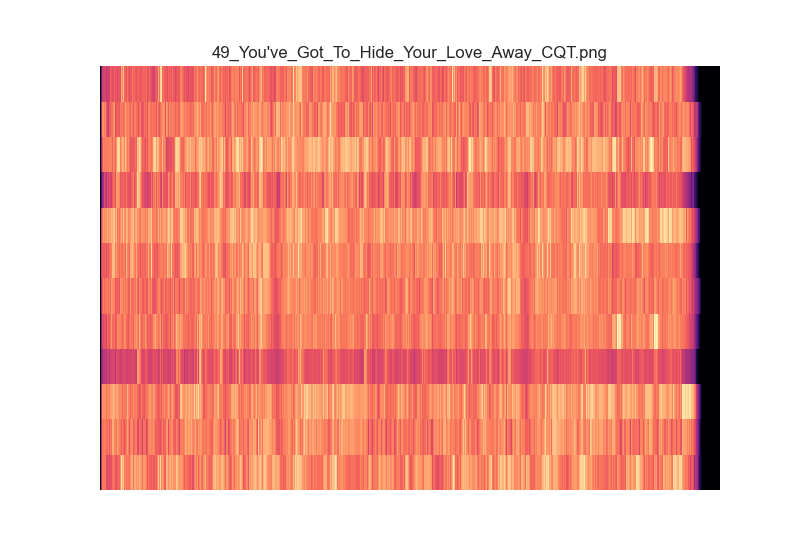

Values plotted in this chart, from the file beside it:
3.256894223492677739e-05, 2.998778613057777190e-05, 2.843716402136349324e-05, 3.133388587228234272e-05, 3.391755475985249059e-05, 3.483263351229676100e-05, 4.216010085042191566e-05, 3.977943318620466660e-05, 3.811647341226892592e-05, 3.831008024613548724e+00, 3.226959864092141306e+00, 2.020993393291453799e+01, 2.716655267688274122e+01, 3.245547200492749340e+01, 3.900075967475629568e+01, 4.291574224544623917e+01, 3.736664159654903727e+01, 2.923394555223497093e+01, 3.010760152602577833e+01, 3.430812324218094034e+01, 3.719726601762054230e+01, 3.550576086682393395e+01, 2.968847665459488283e+01, 2.744413588097432921e+01
3.439782025281527150e-05, 3.298730715494766342e-05, 3.320512191433246850e-05, 2.796938309825055375e-05, 2.743572112378039033e-05, 3.395708255169806232e-05, 2.832242275913770909e-05, 3.704167664911468241e-05, 3.199196106316467799e-05, 3.776520703360760844e+00, 1.952322900575317632e+01, 3.315777203103859705e+01, 2.636394324771234920e+01, 3.148762527560883839e+01, 3.394631438242869592e+01, 3.488370042703813567e+01, 3.415510675872424429e+01, 2.969560747622659136e+01, 2.833643785255357983e+01, 3.195997561100579887e+01, 3.534105240381770585e+01, 3.758425231222870622e+01, 3.717727873101901537e+01, 3.554131834154913605e+01
4.022722348187701279e-05, 3.943356907025573484e-05, 4.385532552360757376e-05, 4.068524950157987241e-05, 3.924546230535700883e-05, 4.385650199456528223e-05, 4.003072914250328698e-05, 4.046643079394671389e-05, 4.070899560048344779e-05, 4.137110944902642196e+00, 1.669220619212353895e+01, 4.028755635891160125e+01, 4.387864131392372968e+01, 5.166637144788688119e+01, 4.524591518647250155e+01, 4.299141659314832964e+01, 4.092359586217575185e+01, 4.193212989804386837e+01, 4.556689903817732556e+01, 4.883130788249317789e+01, 4.908506231336439640e+01, 4.123695383206754883e+01, 4.564284343621434914e+01, 5.043891034466456347e+01
3.282237244189318827e-05, 3.473179267704694985e-05, 3.521218803925505272e-05, 3.281148556387452367e-05, 3.818183540741341845e-05, 3.452298192365282632e-05, 3.572437144361098219e-05, 3.912773547229051846e-05, 4.426441427613312795e-05, 1.012000686600663890e+00, 7.073794463238359809e-01, 1.529887896075194931e+00, 1.886074378832583998e+00, 2.463884051860128821e+00, 3.356794040048397765e+00, 2.882787972843218860e+00, 3.977187777861318274e+00, 3.798799801695742495e+00, 4.766517115224742085e+00, 4.634164153353855120e+00, 5.127997181642131252e+00, 6.005202976912821455e+00, 4.492666445756032800e+00, 5.163343665215430534e+00
4.070498524864118507e-05, 4.231297800910178855e-05, 4.102798552733295145e-05, 4.163818879007032483e-05, 3.626338943159524927e-05, 3.910981613163600791e-05, 3.726354445230188573e-05, 3.904669653288741669e-05, 4.135097413022608423e-05, 1.673631029113868296e+00, 1.992028480978335736e+00, 4.541632193422221242e+00, 5.638851335401390052e+00, 9.203918284035722763e+00, 1.131401640536581787e+01, 1.209803008006373659e+01, 7.524816064685234451e+00, 1.050029197877345055e+01, 1.160957763760810479e+01, 1.370582260367493710e+01, 1.412150134226469866e+01, 1.273889313905356069e+01, 1.463892113816561924e+01, 1.573710326601483978e+01
4.377874021512376051e-05, 4.276746938508953167e-05, 3.882775137479341102e-05, 4.538056291766493752e-05, 4.765105775195341514e-05, 4.325749183231122918e-05, 4.179635163271674323e-05, 4.304612230911228159e-05, 5.567540206676734266e-05, 2.629607291892108289e+00, 5.345026550218247685e+00, 7.889774636812159514e+00, 1.046996136762104967e+01, 1.718368886591622058e+01, 2.064110375568036915e+01, 2.396707322757663050e+01, 2.955425023795514505e+01, 3.469407895009931764e+01, 3.396024351028515298e+01, 3.040056975087129487e+01, 2.734062386060189809e+01, 2.349651140579915065e+01, 2.219049225470261888e+01, 1.676023326230611232e+01
5.376363122108104007e-05, 4.977303434602972919e-05, 4.302085947023406886e-05, 4.579794049291628871e-05, 4.589841155781839680e-05, 5.245766692578978394e-05, 4.598849539707494584e-05, 5.255942358310374880e-05, 5.432789058295752870e-05, 7.825905832562606967e+00, 8.279724051977501276e+00, 9.540243636579882391e+00, 1.250307169250664074e+01, 1.507575032655620362e+01, 1.330557131401329762e+01, 1.357903466314665408e+01, 1.258033747040895456e+01, 1.422154068178221564e+01, 1.736287282272732924e+01, 1.526436100358305836e+01, 1.391183164880085954e+01, 1.625973129113332760e+01, 1.627641798058191469e+01, 1.716614340613016054e+01
4.895347269407375376e-05, 4.856221897895655670e-05, 4.446464732817913734e-05, 5.084740678776391079e-05, 4.332131292434210606e-05, 5.245841826266050049e-05, 4.578004894070680547e-05, 5.481205280712925758e-05, 5.134679204091177184e-05, 8.591888800433505224e+00, 1.675824380881104503e+01, 2.203567908764111039e+01, 2.322687154764524209e+01, 2.644643030495679881e+01, 3.860196865629632157e+01, 4.528473721100172611e+01, 5.683393496728864847e+01, 7.139133907402775492e+01, 6.586519874561497545e+01, 5.994389740564434987e+01, 5.044298580692005629e+01, 4.578981752721751519e+01, 4.238246997413200745e+01, 2.515682641575296685e+01
2.595132251171575476e-05, 2.321937364454107754e-05, 2.707140858156046668e-05, 1.932446537515423166e-05, 2.514270929004841840e-05, 2.314040799437324630e-05, 2.494779204617960611e-05, 2.739492995963582360e-05, 2.824958545449532166e-05, 4.205709495913613205e-01, 7.210968912543892495e-01, 9.661856410599268807e-01, 1.311041228172788564e+00, 1.743975359942713688e+00, 2.077093938929914785e+00, 3.202130359160816120e+00, 4.330664910578786220e+00, 2.474906785114668217e+00, 2.958710651393351654e+00, 2.925239344528250296e+00, 2.634032708326151884e+00, 5.206551128203527945e+00, 1.006169193223700553e+01, 7.007570064451602576e+00
3.026653220322401042e-05, 3.214698047036863165e-05, 2.768758875984547041e-05, 2.855507944001347667e-05, 2.896897906241620703e-05, 2.545614241273743387e-05, 2.696255771841590772e-05, 3.237577241983893373e-05, 2.944286413586584704e-05, 1.748292029466475883e+00, 6.078347375404736574e+00, 1.568950147893957237e+01, 1.949802141483758078e+01, 1.475016793102075319e+01, 1.319389870094341433e+01, 1.728106324997369470e+01, 3.234723490295587567e+01, 4.053920603790723476e+01, 3.853015244774401538e+01, 3.203549698651455913e+01, 1.787975243556540050e+01, 1.219915909483696481e+01, 3.078822549997649816e+01, 3.043975690725891781e+01
2.475386026047003184e-05, 2.599057829095896289e-05, 3.009296339226332634e-05, 2.564766101135485451e-05, 2.872908196185047617e-05, 2.974357065410409927e-05, 2.735799603507363232e-05, 2.996177675836922736e-05, 2.618792529447981545e-05, 2.877071527362446091e+00, 2.014385816633359383e+01, 3.963888443660112415e+01, 4.861414683164662165e+01, 4.443746784948137218e+01, 5.257842552367184652e+01, 5.606827479396390856e+01, 5.338497520596271784e+01, 4.519039039265286561e+01, 4.893613827160348251e+01, 5.108619944809417035e+01, 4.698462713594357609e+01, 4.437729648859871645e+01, 3.341077413162891929e+01, 3.459744631684590388e+01
2.944585953951093734e-05, 2.832753529084442085e-05, 3.176257152722591421e-05, 3.401911485393782354e-05, 3.150106699499788290e-05, 3.072227893725754366e-05, 2.385422645166967076e-05, 3.491336924758037014e-05, 3.324735654626633603e-05, 6.804855732122521150e-01, 1.338351996352417084e+00, 1.992446473503818760e+00, 3.952392639700021082e+00, 6.137479668699825197e+00, 6.823928009712562748e+00, 8.551556738955808257e+00, 7.195901673798323905e+00, 7.346281996218863242e+00, 8.498329411811461398e+00, 7.808133584973155905e+00, 5.822184992398936387e+00, 8.213077962581339264e+00, 9.004804432324853281e+00, 1.214396670829906633e+01
